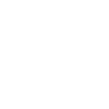
t = 0.00 s
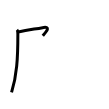
t = 2.00 s
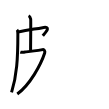
t = 4.00 s
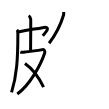
t = 6.00 s
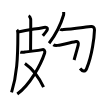
t = 8.00 s
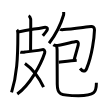
t = 10.00 s

The animated SVG that drew these frames (rendered in a browser with its animation timeline set to each time). Animation: 10 SMIL elements (animate=10); one cycle of 10.00 s.

<svg width="109px" height="109px" viewBox="0 0 px 109px" xmlns="http://www.w3.org/2000/svg" xmlns:xlink="http://www.w3.org/1999/xlink" xml:space="preserve" version="1.1"  baseProfile="full">
<path d="M16.98,29.7c0.52,0.55,0.88,2.55,0.88,4.22c0,24.96-1.03,41.69-6.3,58.43" style="fill:none;stroke:black;stroke-width:3;opacity:0">
  <animate attributeType="CSS" attributeName="opacity" from="0" to="1" begin="0s" dur="1s" repeatCount="Indefinite" fill="freeze" />
</path>
<path d="M18.2,32.04c10.05-2.29,15.61-2.79,24.33-4.39c8.93-1.64,3.74,4.07,0.26,8.17" style="fill:none;stroke:black;stroke-width:3;opacity:0">
  <animate attributeType="CSS" attributeName="opacity" from="0" to="1" begin="1s" dur="1s" repeatCount="Indefinite" fill="freeze" />
</path>
<path d="M28.58,15.75c1.17,0.52,1.87,2.34,2.1,3.38c0.23,1.04-0.09,21.8-0.09,32.46" style="fill:none;stroke:black;stroke-width:3;opacity:0">
  <animate attributeType="CSS" attributeName="opacity" from="0" to="1" begin="2s" dur="1s" repeatCount="Indefinite" fill="freeze" />
</path>
<path d="M20.28,52.19c1.12,0.36,2.22,0.16,4.51-0.13c4.46-0.56,16.23-1.89,17.77-2.42c1.54-0.54,2.73,1.54,2.12,3.43C41,64.5,30,84.75,17.27,94.01" style="fill:none;stroke:black;stroke-width:3;opacity:0">
  <animate attributeType="CSS" attributeName="opacity" from="0" to="1" begin="3s" dur="1s" repeatCount="Indefinite" fill="freeze" />
</path>
<path d="M24.94,63.48C32.5,68.75,39.5,78.5,43.56,87.24" style="fill:none;stroke:black;stroke-width:3;opacity:0">
  <animate attributeType="CSS" attributeName="opacity" from="0" to="1" begin="4s" dur="1s" repeatCount="Indefinite" fill="freeze" />
</path>
<path d="M63.65,12c0.04,0.74,0.22,1.96-0.08,2.96c-1.94,6.52-7.21,18.76-14.47,28.27" style="fill:none;stroke:black;stroke-width:3;opacity:0">
  <animate attributeType="CSS" attributeName="opacity" from="0" to="1" begin="5s" dur="1s" repeatCount="Indefinite" fill="freeze" />
</path>
<path d="M60.14,29.18c0.86,0.61,2.02,0.56,3.45,0.41c8.16-0.84,24.05-2.78,27.49-3.14c1.63-0.17,3.48,1.12,3.41,3.41c-0.23,6.89-2.24,25.39-7.88,38.71c-1.68,3.96-4.49,2.53-6.52-0.02" style="fill:none;stroke:black;stroke-width:3;opacity:0">
  <animate attributeType="CSS" attributeName="opacity" from="0" to="1" begin="6s" dur="1s" repeatCount="Indefinite" fill="freeze" />
</path>
<path d="M53.33,44.74c1.29,0.94,2.39,0.94,4.28,0.63c3.84-0.63,17.25-3.77,18.42-3.89c1.55-0.16,2.76,1.03,2.21,3.47c-0.17,0.73-2.3,8.55-4.15,15.03" style="fill:none;stroke:black;stroke-width:3;opacity:0">
  <animate attributeType="CSS" attributeName="opacity" from="0" to="1" begin="7s" dur="1s" repeatCount="Indefinite" fill="freeze" />
</path>
<path d="M58.71,62.35c3.63-0.45,12.84-1.79,18.01-2.18" style="fill:none;stroke:black;stroke-width:3;opacity:0">
  <animate attributeType="CSS" attributeName="opacity" from="0" to="1" begin="8s" dur="1s" repeatCount="Indefinite" fill="freeze" />
</path>
<path d="M56.76,46.02c-0.01,1.75,0.35,2.42,0.35,4.13c-0.03,5.48,0.13,29.05,0.13,33.83c0,10.4,2.21,11.7,21.27,11.7c15.93,0,17.89-3.1,17.89-13.03" style="fill:none;stroke:black;stroke-width:3;opacity:0">
  <animate attributeType="CSS" attributeName="opacity" from="0" to="1" begin="9s" dur="1s" repeatCount="Indefinite" fill="freeze" />
</path>
</svg>
